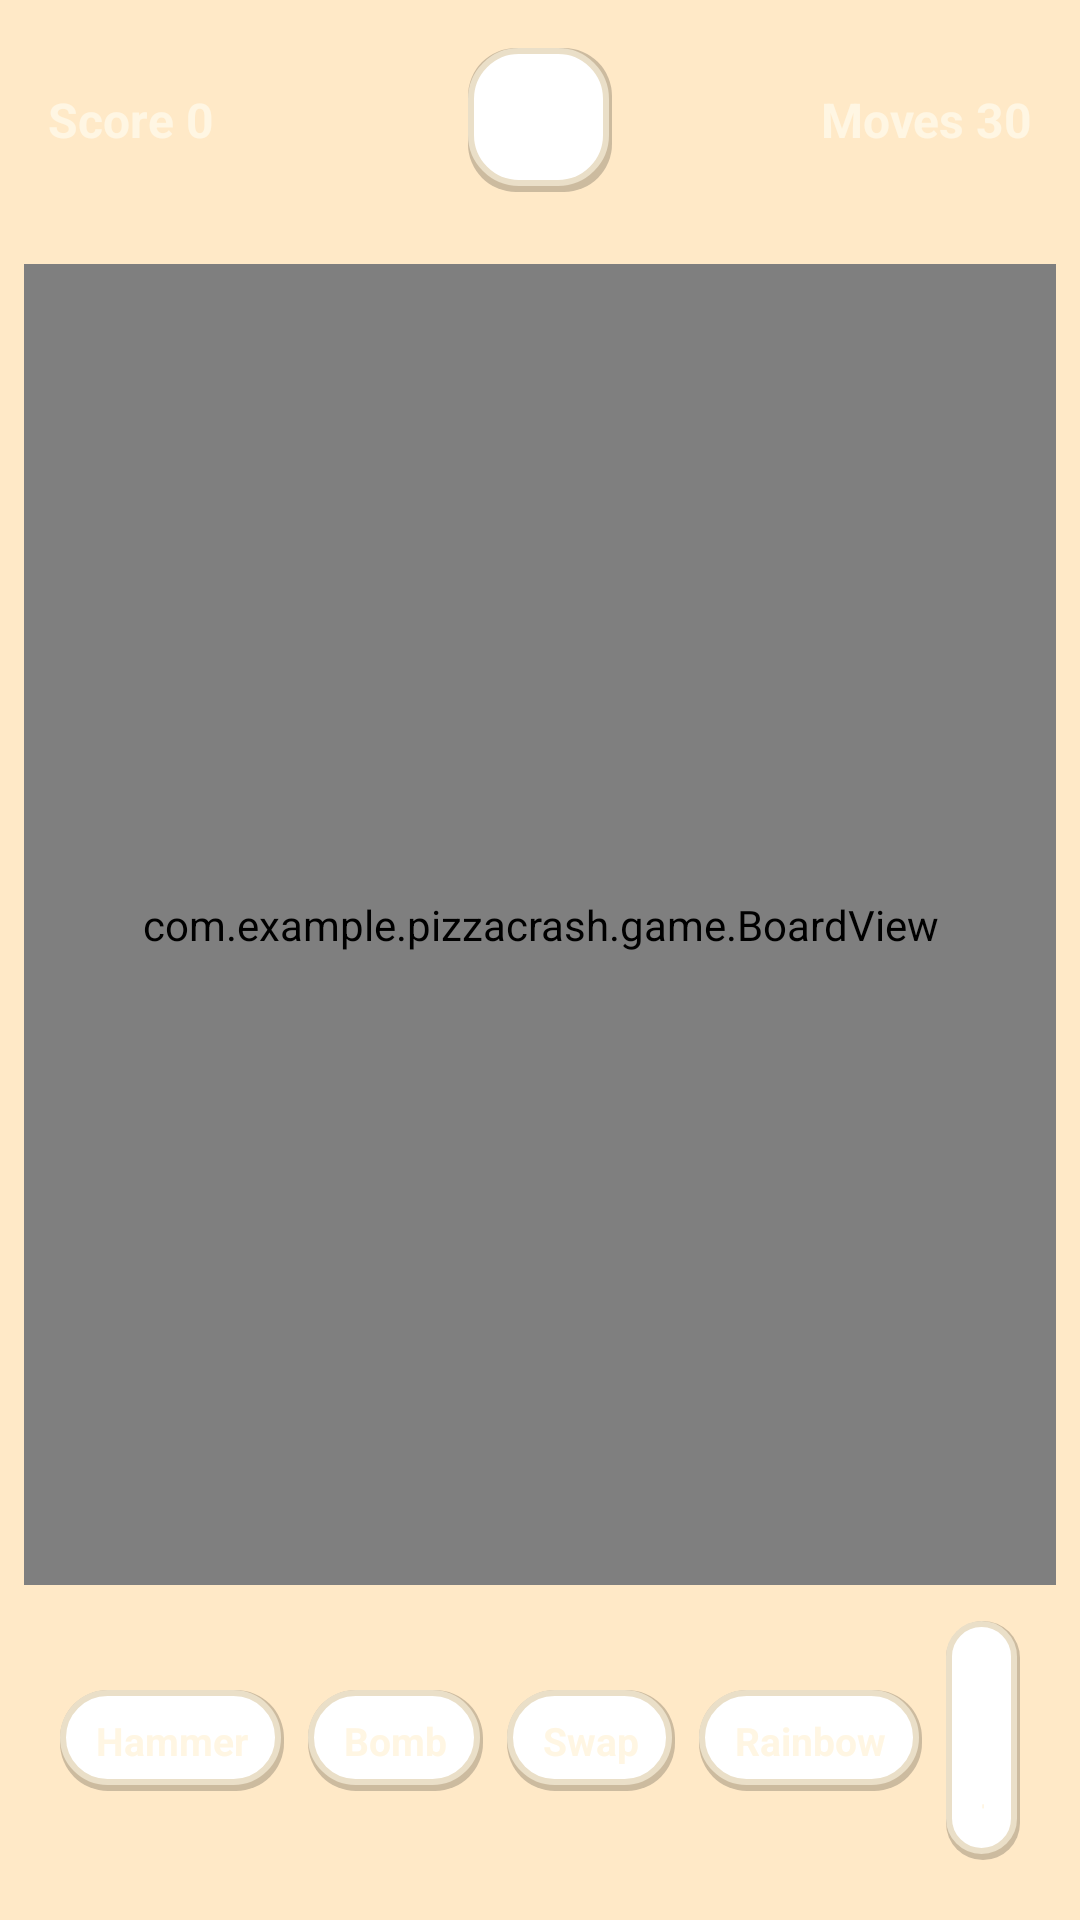

This screen was rendered from an Android layout file. Write that file and the resources it references.
<!-- AndroidManifest.xml: activity theme Theme.PizzaCrash -->
<!-- res/layout/activity_game.xml -->
<?xml version="1.0" encoding="utf-8"?>
<LinearLayout xmlns:android="http://schemas.android.com/apk/res/android"
    android:layout_width="match_parent"
    android:layout_height="match_parent"
    android:orientation="vertical"
    android:background="@color/board_bg">

    
    <LinearLayout
        android:layout_width="match_parent"
        android:layout_height="wrap_content"
        android:orientation="horizontal"
        android:gravity="center_vertical"
        android:padding="@dimen/space_m">

        <TextView
            android:id="@+id/tv_score"
            android:layout_width="0dp"
            android:layout_height="wrap_content"
            android:layout_weight="1"
            android:textColor="@color/cream"
            android:textStyle="bold"
            android:textSize="16sp"
            android:text="Score 0" />

        <ImageButton
            android:id="@+id/btn_pause"
            android:layout_width="48dp"
            android:layout_height="48dp"
            android:background="@drawable/bg_round_button"
            android:src="@drawable/ic_pause"
            android:contentDescription="@string/cd_pause"
            android:padding="10dp"
            app:tint="@color/cream"
            xmlns:app="http://schemas.android.com/apk/res-auto" />

        <TextView
            android:id="@+id/tv_moves"
            android:layout_width="0dp"
            android:layout_height="wrap_content"
            android:layout_weight="1"
            android:gravity="end"
            android:textColor="@color/cream"
            android:textStyle="bold"
            android:textSize="16sp"
            android:text="Moves 30" />
    </LinearLayout>

    
    <HorizontalScrollView
        android:layout_width="match_parent"
        android:layout_height="wrap_content"
        android:scrollbars="none"
        android:paddingHorizontal="@dimen/space_m">

        <LinearLayout
            android:id="@+id/objective_row"
            android:layout_width="wrap_content"
            android:layout_height="wrap_content"
            android:orientation="horizontal" />
    </HorizontalScrollView>

    <TextView
        android:id="@+id/tv_objective_label"
        android:layout_width="wrap_content"
        android:layout_height="wrap_content"
        android:visibility="gone" />

    
    <com.example.pizzacrash.game.BoardView
        android:id="@+id/board_view"
        android:layout_width="match_parent"
        android:layout_height="0dp"
        android:layout_weight="1"
        android:layout_margin="@dimen/space_s" />

    
    <LinearLayout
        android:id="@+id/booster_row"
        android:layout_width="match_parent"
        android:layout_height="wrap_content"
        android:orientation="horizontal"
        android:gravity="center"
        android:paddingHorizontal="@dimen/space_m">

        <TextView android:id="@+id/btn_boost_hammer" style="@style/BoosterChip"
            android:text="@string/booster_hammer" />
        <TextView android:id="@+id/btn_boost_bomb" style="@style/BoosterChip"
            android:text="@string/booster_bomb" />
        <TextView android:id="@+id/btn_boost_swap" style="@style/BoosterChip"
            android:text="@string/booster_swap" />
        <TextView android:id="@+id/btn_boost_rainbow" style="@style/BoosterChip"
            android:text="@string/booster_rainbow" />
        <TextView android:id="@+id/btn_hint" style="@style/BoosterChip"
            android:text="@string/hint_button" />
    </LinearLayout>

    <TextView
        android:id="@+id/tv_boost_status"
        android:layout_width="match_parent"
        android:layout_height="wrap_content"
        android:gravity="center"
        android:visibility="gone"
        android:textColor="@color/cream"
        android:textSize="13sp"
        android:paddingVertical="4dp" />

    <Space
        android:layout_width="match_parent"
        android:layout_height="@dimen/space_m" />
</LinearLayout>
<!-- resources referenced by this layout -->
<resources>
  <color name="board_bg">#FFE9C7</color>
  <color name="cream">#FFF6E3</color>
  <dimen name="space_m">16dp</dimen>
  <dimen name="space_s">8dp</dimen>
  <!-- drawable bg_round_button (drawable) -->
  <?xml version="1.0" encoding="utf-8"?>
  <layer-list xmlns:android="http://schemas.android.com/apk/res/android">
      <item>
          <shape android:shape="rectangle">
              <corners android:radius="16dp" />
              <solid android:color="#33000000" />
          </shape>
      </item>
      <item bottom="2dp" right="1dp">
          <shape android:shape="rectangle">
              <corners android:radius="16dp" />
              <solid android:color="@color/panel_bg" />
              <stroke android:width="2dp" android:color="@color/panel_stroke" />
          </shape>
      </item>
  </layer-list>
  <string name="booster_bomb">Bomb</string>
  <string name="booster_hammer">Hammer</string>
  <string name="booster_rainbow">Rainbow</string>
  <string name="booster_swap">Swap</string>
  <string name="cd_pause">Pause</string>
  <string name="hint_button">Hint</string>
  <style name="BoosterChip" parent="">
          <item name="android:layout_width">wrap_content</item>
          <item name="android:layout_height">wrap_content</item>
          <item name="android:layout_margin">4dp</item>
          <item name="android:paddingLeft">12dp</item>
          <item name="android:paddingRight">12dp</item>
          <item name="android:paddingTop">8dp</item>
          <item name="android:paddingBottom">8dp</item>
          <item name="android:textSize">13sp</item>
          <item name="android:textStyle">bold</item>
          <item name="android:textColor">@color/cream</item>
          <item name="android:background">@drawable/bg_round_button</item>
          <item name="android:clickable">true</item>
          <item name="android:focusable">true</item>
      </style>
  <style name="Theme.PizzaCrash" parent="Theme.MaterialComponents.Light.NoActionBar">
          <item name="colorPrimary">@color/pizza_red</item>
          <item name="colorPrimaryVariant">@color/pizza_red_dark</item>
          <item name="colorOnPrimary">@color/text_on_primary</item>
          <item name="colorSecondary">@color/crust_gold</item>
          <item name="colorSecondaryVariant">@color/crust_gold_dark</item>
          <item name="colorOnSecondary">@color/text_primary</item>
          <item name="android:colorBackground">@color/cream</item>
          <item name="android:statusBarColor">@color/pizza_red_dark</item>
          <item name="android:navigationBarColor">@color/pizza_red_dark</item>
          <item name="android:windowLightStatusBar">false</item>
          <item name="android:textColorPrimary">@color/text_primary</item>
          <item name="android:textColorSecondary">@color/text_secondary</item>
      </style>
  <color name="panel_bg">#FFFFFF</color>
  <color name="panel_stroke">#EADFC8</color>
  <color name="pizza_red">#E43C33</color>
  <color name="pizza_red_dark">#B32A24</color>
  <color name="text_on_primary">#FFFFFF</color>
  <color name="crust_gold">#F5B942</color>
  <color name="crust_gold_dark">#C98A2B</color>
  <color name="text_primary">#3E2B1F</color>
  <color name="text_secondary">#8A7666</color>
</resources>
